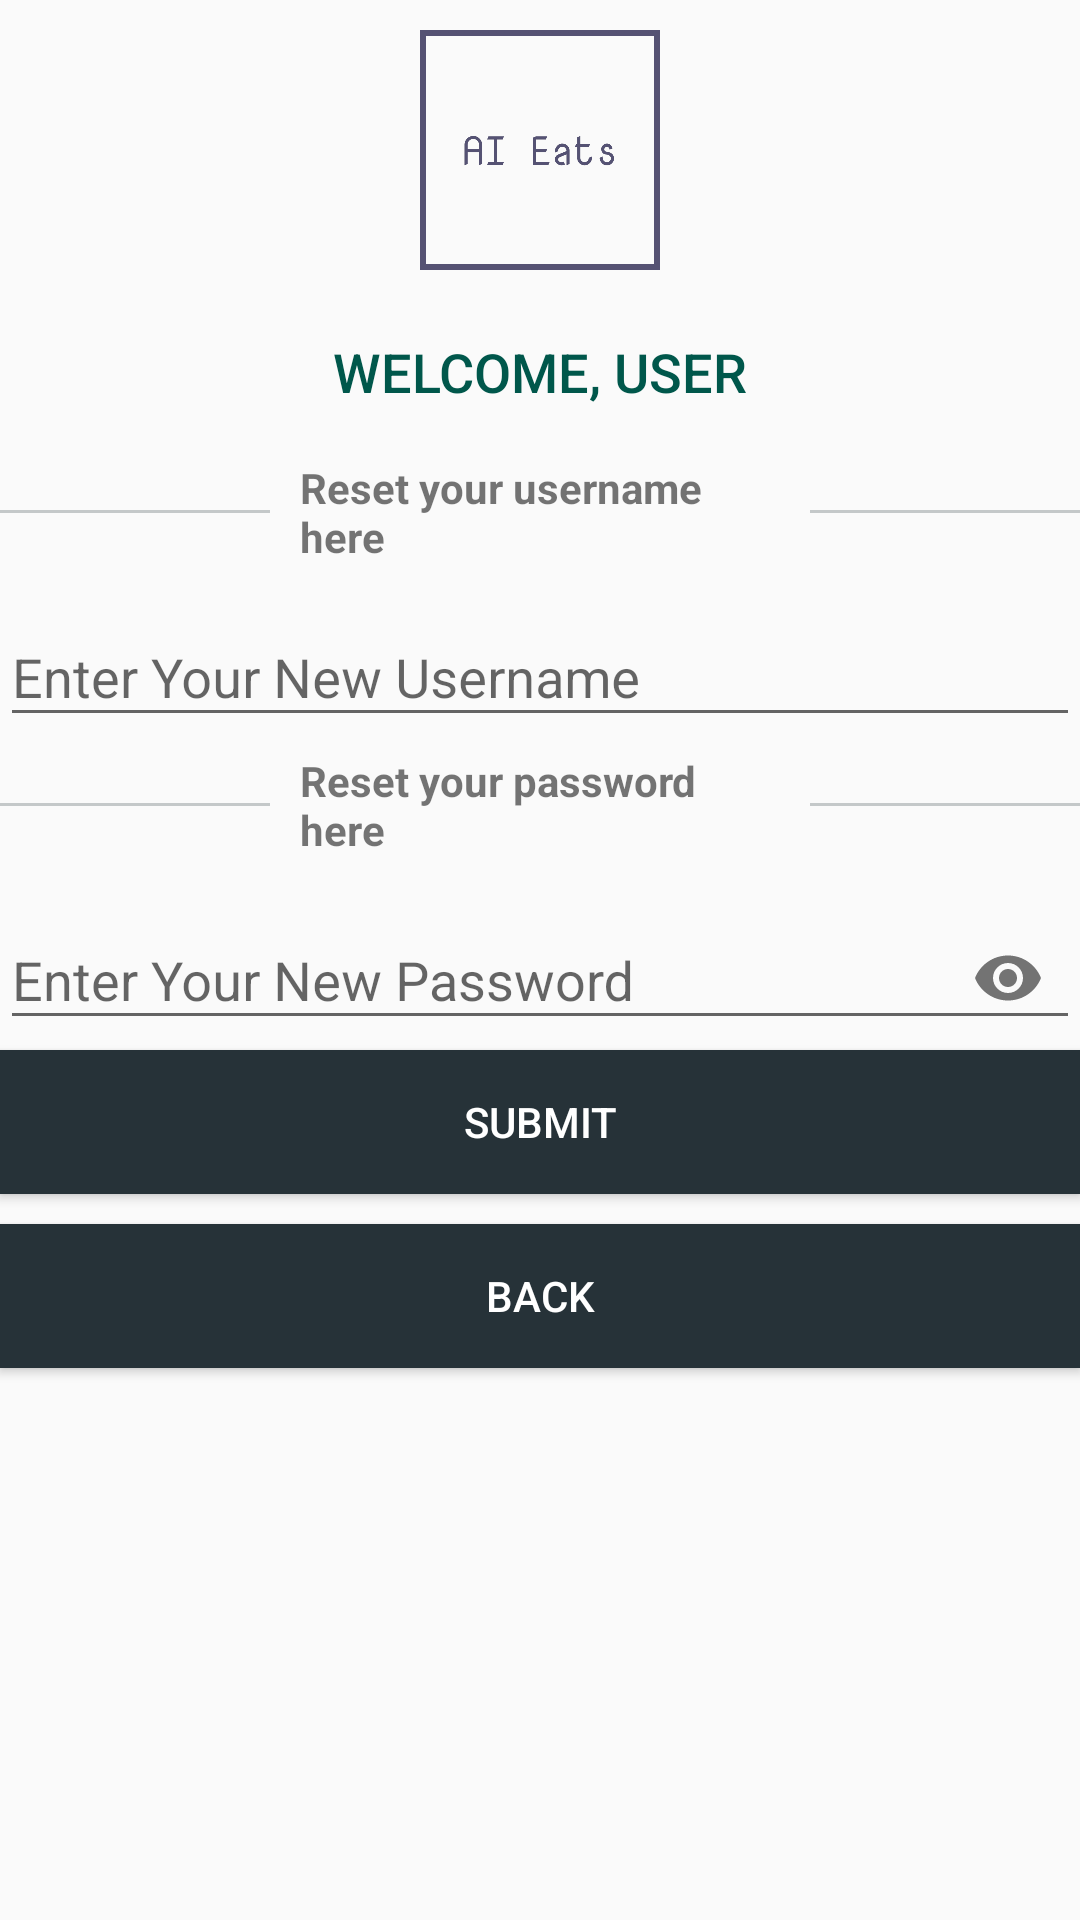

Reconstruct the res/layout file that produces this screen, plus the resources it refers to.
<!-- AndroidManifest.xml: application theme AppTheme -->
<!-- res/layout/activity_customer_profile.xml -->
<?xml version="1.0" encoding="utf-8"?>

<RelativeLayout xmlns:android="http://schemas.android.com/apk/res/android"
    xmlns:app="http://schemas.android.com/apk/res-auto"
    xmlns:tools="http://schemas.android.com/tools"
    android:layout_width="match_parent"
    android:layout_height="match_parent"
    tools:context=".CustomerProfile">

    <ImageView
        android:id="@+id/logo_register"
        android:layout_alignParentTop="true"
        android:layout_centerHorizontal="true"
        android:background="@drawable/logo_transparent"
        android:layout_width="100dp"
        android:layout_height="100dp" />

    <TextView
        android:id="@+id/user_name"
        android:layout_below="@id/logo_register"
        android:gravity="center"
        android:text="Welcome, USER"
        android:textSize="18sp"
        android:textColor="@color/colorPrimaryDark"
        style="@style/Widget.AppCompat.Button.Borderless"
        android:layout_width="match_parent"
        android:layout_height="wrap_content" />

    <LinearLayout
        android:id="@+id/remainder_username_reset"
        android:layout_below="@+id/user_name"
        android:orientation="horizontal"
        android:gravity="center"
        android:layout_width="match_parent"
        android:layout_height="wrap_content">
        <View
            android:layout_width="180dp"
            android:layout_height="1dp"
            android:background="#c4c8c9"
            android:layout_margin="5dp" />
        <TextView
            android:padding="5dp"
            android:text="Reset your username here"
            android:textStyle="bold"
            android:layout_width="wrap_content"
            android:layout_height="wrap_content" />
        <View
            android:layout_width="180dp"
            android:layout_height="1dp"
            android:background="#c4c8c9"
            android:layout_margin="5dp" />
    </LinearLayout>

    <android.support.design.widget.TextInputLayout
        android:layout_below="@id/remainder_username_reset"
        android:id="@+id/new_userName"
        android:layout_width="match_parent"
        android:layout_height="wrap_content">

        <android.support.design.widget.TextInputEditText
            android:id="@+id/input_new_username"
            android:hint="Enter Your New Username"
            android:inputType="textCapWords"
            android:maxLines="1"
            android:layout_width="match_parent"
            android:layout_height="wrap_content" />

    </android.support.design.widget.TextInputLayout>

    <LinearLayout
        android:id="@+id/remainder_password_reset"
        android:layout_below="@+id/new_userName"
        android:orientation="horizontal"
        android:gravity="center"
        android:layout_width="match_parent"
        android:layout_height="wrap_content">
        <View
            android:layout_width="180dp"
            android:layout_height="1dp"
            android:background="#c4c8c9"
            android:layout_margin="5dp" />
        <TextView
            android:padding="5dp"
            android:text="Reset your password here"
            android:textStyle="bold"
            android:layout_width="wrap_content"
            android:layout_height="wrap_content" />
        <View
            android:layout_width="180dp"
            android:layout_height="1dp"
            android:background="#c4c8c9"
            android:layout_margin="5dp" />
    </LinearLayout>

    <android.support.design.widget.TextInputLayout
        android:layout_below="@id/remainder_password_reset"
        android:id="@+id/new_customer_password"
        android:layout_width="match_parent"
        android:layout_height="wrap_content"
        app:passwordToggleEnabled="true">

        <android.support.design.widget.TextInputEditText
            android:id="@+id/input_new_customer_password"
            android:hint="Enter Your New Password"
            android:inputType="textPassword"
            android:maxLines="1"
            android:layout_width="match_parent"
            android:layout_height="wrap_content" />

    </android.support.design.widget.TextInputLayout>

    <Button
        android:layout_below="@+id/new_customer_password"
        android:id="@+id/customer_profile_submit"
        android:text="Submit"
        android:layout_marginBottom="10dp"
        android:background="#263238"
        style="@style/Widget.AppCompat.Button.Colored"
        android:layout_width="match_parent"
        android:layout_height="wrap_content" />

    <Button
        android:layout_below="@+id/customer_profile_submit"
        android:id="@+id/customer_profile_back"
        android:text="Back"
        android:layout_marginBottom="20dp"
        android:background="#263238"
        style="@style/Widget.AppCompat.Button.Colored"
        android:layout_width="match_parent"
        android:layout_height="wrap_content" />

</RelativeLayout>
<!-- resources referenced by this layout -->
<resources>
  <color name="colorPrimaryDark">#00574B</color>
  <!-- drawable logo_transparent: png bitmap (drawable-hdpi, 17692 bytes) -->
  <style name="AppTheme" parent="Theme.AppCompat.Light.NoActionBar">
          
          <item name="colorPrimary">@color/colorPrimary</item>
          <item name="colorPrimaryDark">@color/colorPrimaryDark</item>
          <item name="colorAccent">@color/colorAccent</item>
      </style>
  <color name="colorPrimary">#008577</color>
  <color name="colorAccent">#D81B60</color>
</resources>
